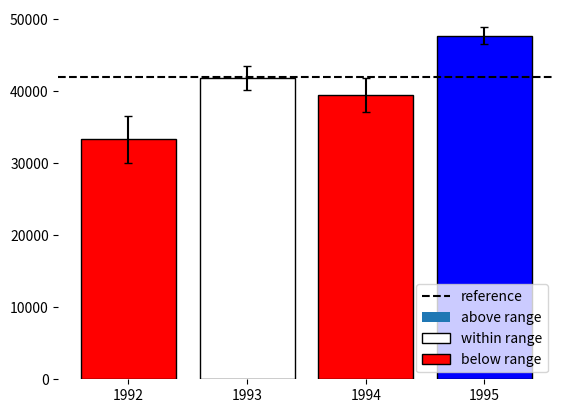

This chart was generated by the following Python code:

import pandas as pd
import numpy as np

np.random.seed(12345)

df = pd.DataFrame([np.random.normal(32000,200000,3650), 
                   np.random.normal(43000,100000,3650), 
                   np.random.normal(43500,140000,3650), 
                   np.random.normal(48000,70000,3650)], 
                  index=[1992,1993,1994,1995])


# In[69]:

get_ipython().magic('matplotlib notebook')
import matplotlib.pyplot as plt

#get means 
mean_92 = df.loc[1992].mean()
mean_93 = df.loc[1993].mean()
mean_94 = df.loc[1994].mean()
mean_95 = df.loc[1995].mean()

#get standard error of the means
se_92 = df.loc[1992].std() / np.sqrt(len(df.loc[1992]))
se_93 = df.loc[1993].std() / np.sqrt(len(df.loc[1993]))
se_94 = df.loc[1994].std() / np.sqrt(len(df.loc[1994]))
se_95 = df.loc[1995].std() / np.sqrt(len(df.loc[1995]))



#points to plot
x = np.array([1992, 1993, 1994,1995])
y = np.array([mean_92, mean_93, mean_94, mean_95])
error = np.array([se_92, se_93, se_94, se_95])

#confidence intervals
y_max = np.add(y,error)
y_min = np.subtract(y,error)


# In[71]:

global reference
reference = 42000

#color masks for plot
mask_within = (reference <= y_max) & (reference >= y_min)
mask_above = reference > y_max
mask_below = reference < y_min


#plot points
plt.bar(x, y, yerr=error, capsize=3)

#plot colors based on y-axis reference versus bar error ranges
plt.bar(x[mask_within],y[mask_within], edgecolor= 'black', color='white')
plt.bar(x[mask_above], y[mask_above], edgecolor= 'black', color='red')
plt.bar(x[mask_below], y[mask_below], edgecolor= 'black', color='blue')

plt.xticks(x)

#plot reference line
plt.axhline(y=reference, color = 'black', linestyle='--')

plt.legend(['reference','above range','within range', 'below range'], loc=4)
plt.box(on=None)

plt.show()

#get user click for reference line and redraw plot with appropriate colors
def onclick(event):
    plt.clf()
    reference = event.ydata
    #color masks for plot

    mask_within = (reference <= y_max) & (reference >= y_min)
    mask_above = reference > y_max
    mask_below = reference < y_min


    #plot points
    plt.bar(x, y, yerr=error, capsize=3)

    #plot colors based on y-axis reference versus bar error ranges
    plt.bar(x[mask_within],y[mask_within], edgecolor= 'black', color='white')
    plt.bar(x[mask_above], y[mask_above], edgecolor= 'black', color='red')
    plt.bar(x[mask_below], y[mask_below], edgecolor= 'black', color='blue')

    plt.xticks(x)

    #plot reference line
    #plt.plot(x, np.repeat(reference, len(x)))
    plt.axhline(y=reference, color = 'black', linestyle='--')

    plt.legend(['reference','above range','within range', 'below range'], loc=4)
    plt.box(on=None)

    plt.show()


# tell mpl_connect we want to pass a 'button_press_event' into onclick when the event is detected
plt.gcf().canvas.mpl_connect('button_press_event', onclick)

